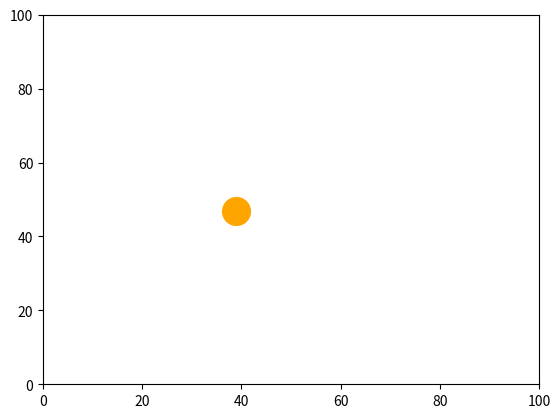
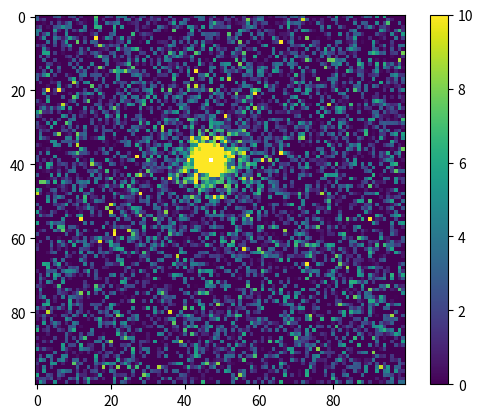

Generate these figures, in order, with matplotlib:
# -*- coding: utf-8 -*-
"""
Created on Mon Apr 25 13:57:39 2016

[redacted]
"""

import numpy as np
import matplotlib.pyplot as plt

dt = .01
T = 1000
iterations = int(T/dt)

### agent ###
radius = 2
sensors_angle = np.pi/3                     # angle between sensor and central body line
length_dir = 3

pos_centre = np.zeros((2,1))                       # centre of mass
vel = np.zeros((2,1))
theta = 0

# sensors
sensor = np.zeros((2,1))

# network (brain)
temp_orders = 2
nodes = 3

x = np.zeros((iterations,nodes,temp_orders))
x_init = np.random.standard_normal(nodes,)

n = .0*np.random.standard_normal((iterations,nodes))
n = np.zeros((iterations,nodes))
w_orig = np.random.standard_normal((nodes,nodes))

# data (history)
pos_centre_history = np.zeros((2,iterations))
vel_centre_history = np.zeros((1,iterations))
vel_history = np.zeros((2,iterations))
theta_history = np.zeros((1,iterations))
orientation_history = np.zeros((2,2,iterations))
sensor_history = np.zeros((2,iterations))

### environment ###

# light source
pos_centre_light = np.array([39.,47.])
light_intensity = 200

def light_level(point):
    distance = np.linalg.norm(pos_centre_light - point)
    return light_intensity/(distance**2)
#    return light_intensity*np.exp(-distance)


### plot ###

# plot initial pos_centreition
plt.close('all')
#fig = plt.figure(0)
#    
#plt.plot(pos_centre_light[0], pos_centre_light[1], color='orange', marker='o', markersize=20)
#
#orientation_endpoint = pos_centre + length_dir*(np.array([[np.cos(theta)], [np.sin(theta)]]))
#orientation = np.concatenate((pos_centre,orientation_endpoint), axis=1)                            # vector containing centre of mass and endpoint for the line representing the orientation
#
#plt.xlim((0,100))
#plt.ylim((0,100))
#
## update the plot thrpugh objects
#ax = fig.add_subplot(111)
#line1, = ax.plot(pos_centre[0], pos_centre[1], color='lightblue', marker='.', markersize=30*radius)       # Returns a tuple of line objects, thus the comma
#line2, = ax.plot(orientation[0,:], orientation[1,:], color='black', linewidth=2)            # Returns a tuple of line objects, thus the comma


### initialise variables ###
pos_centre = np.array([[67.],[85.]])
#pos_centre = 100*np.random.random((2,1))

omega = 0
theta = 4*np.pi/3
theta = np.pi*2*np.random.uniform()

x[0,:,0] = x_init
alpha = 1*np.ones((nodes,))

noise_sens = .32*np.random.randn(2,iterations)
noise_vel = .32*np.random.randn(2,iterations)

#for i in range(iterations-1):
#    print(i)
#    
#    # brain
#    x[i,:,1] = 1/alpha*(- x[i,:,0] + np.tanh(np.dot(w_orig,x[i,:,0]))) + n[i,]
#    x[i+1,:,0] = x[i,:,0] + dt*x[i,:,1]    
#    
#    # perception
#    sensor[0] = light_level(pos_centre + radius*(np.array([[np.cos(theta+sensors_angle)], [np.sin(theta+sensors_angle)]])))            # left sensor
#    sensor[1] = light_level(pos_centre + radius*(np.array([[np.cos(theta-sensors_angle)], [np.sin(theta-sensors_angle)]])))            # right sensor
#    
#    sensor += noise_sens[:,i,None]
#    
#    # action
##    vel[0] = x[i,0,1]                   # attach neuron to motor
##    vel[1] = x[i,1,1]                   # attach neuron to motor
#    
#    # vehicle 2
##    vel[0] = sensor[1]                   # attach neuron to motor
##    vel[1] = sensor[0]                   # attach neuron to motor
#    
#    # vehicle 3
#    vel[0] = .1*(1-1/(1+np.exp(-sensor[0])))                   # attach neuron to motor
#    vel[1] = .1*(1-1/(1+np.exp(-sensor[1])))                   # attach neuron to motor
#    
#    #vel += noise_vel[:,i,None]
#    
#    # translation
#    vel_centre = (vel[0]+vel[1])/2
#    pos_centre += dt*(vel_centre*np.array([[np.cos(theta)], [np.sin(theta)]]))
#    
#    # rotation
#    omega = 50*np.float((vel[1]-vel[0])/(2*radius))
#    theta += dt*omega
#    
#    # update plot
##    if np.mod(i,200)==0:                                                                    # don't update at each time step, too computationally expensive
##        orientation_endpoint = pos_centre + length_dir*(np.array([[np.cos(theta)], [np.sin(theta)]]))
##        orientation = np.concatenate((pos_centre,orientation_endpoint), axis=1)
##        line1.set_xdata(pos_centre[0])
##        line1.set_ydata(pos_centre[1])
##        line2.set_xdata(orientation[0,:])
##        line2.set_ydata(orientation[1,:])
##        fig.canvas.draw()
#    #input("\nPress Enter to continue.")                                                    # adds a pause
#
#    # save data
#    vel_centre_history[0,i] = vel_centre
#    pos_centre_history[:,i] = pos_centre[:,0]
#    vel_history[:,i] = vel[:,0]
#    theta_history[:,i] = theta    
#    #orientation_history[:,:,i] = orientation
#    sensor_history[:,i] = sensor[:,0]
#    
plt.figure(1)
plt.plot(pos_centre_history[0,:-1], pos_centre_history[1,:-1])
plt.plot(pos_centre_light[0], pos_centre_light[1], color='orange', marker='o', markersize=20)
plt.xlim((0,100))
plt.ylim((0,100))

plt.figure(2)
data = np.zeros((100,100))
for i in range(100):
    for j in range(100):
        data[i,j] = light_level(np.array([i,j])) + 3.2*np.random.randn()
plt.imshow(data, vmin=0, vmax=10)
plt.colorbar()

plt.show()


#
#plt.figure(2)
#plt.subplot(1,2,1)
#plt.plot(range(iterations), sensor_history[0,:], 'b')
#plt.title("Light intensity")
#plt.subplot(1,2,2)
#plt.plot(range(iterations), sensor_history[1,:], 'b')